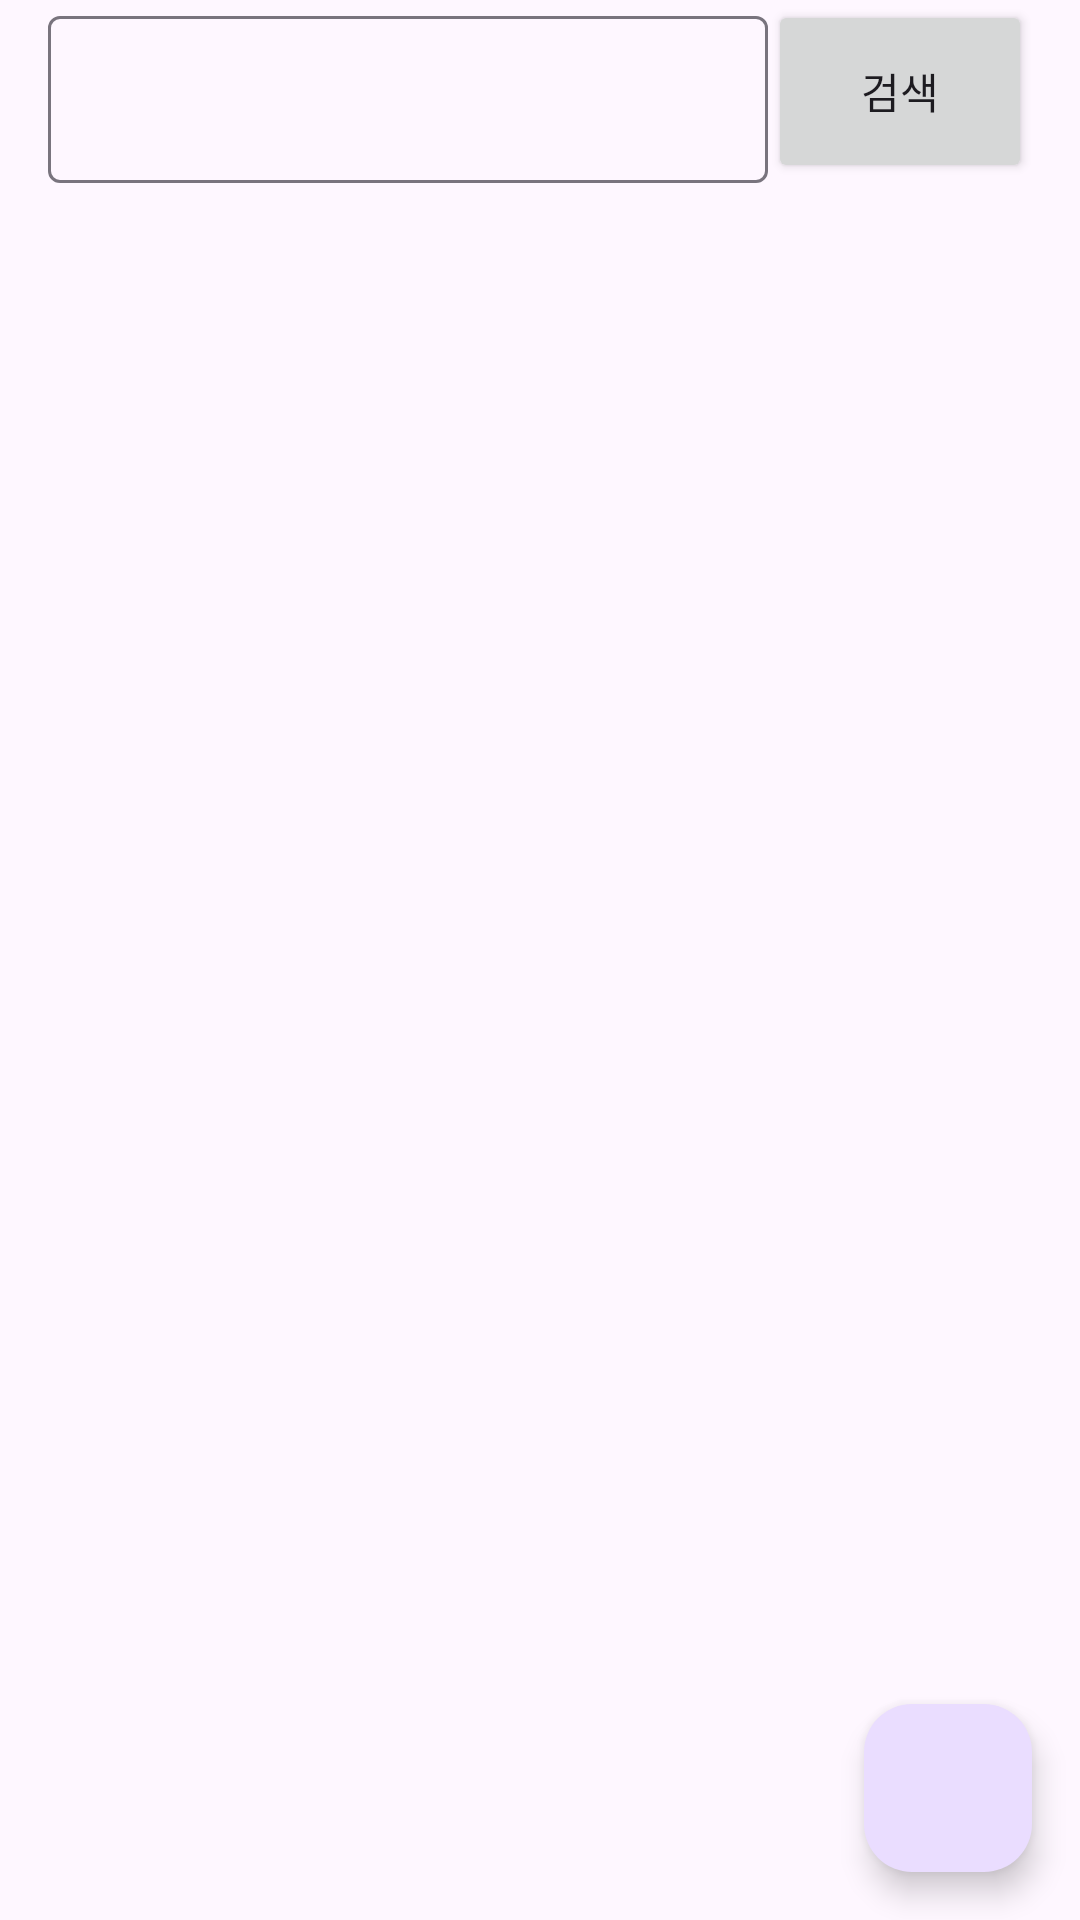

Here is an Android app screen rendered from its layout file. Give the layout XML and the strings, colors and styles it references.
<!-- AndroidManifest.xml: application theme Theme.Book -->
<!-- res/layout/activity_main.xml -->
<?xml version="1.0" encoding="utf-8"?>
<androidx.constraintlayout.widget.ConstraintLayout xmlns:android="http://schemas.android.com/apk/res/android"
    xmlns:app="http://schemas.android.com/apk/res-auto"
    xmlns:tools="http://schemas.android.com/tools"
    android:id="@+id/main"
    android:layout_width="match_parent"
    android:layout_height="match_parent"
    tools:context=".ui.BookListActivity">

    <LinearLayout
        android:id="@+id/searchLayout"
        android:layout_width="0dp"
        android:layout_height="wrap_content"
        android:layout_marginStart="16dp"
        android:layout_marginEnd="16dp"
        android:orientation="horizontal"
        app:layout_constraintEnd_toEndOf="parent"
        app:layout_constraintStart_toStartOf="parent"
        app:layout_constraintTop_toTopOf="parent">

        <com.google.android.material.textfield.TextInputLayout
            android:id="@+id/textInputLayout"
            android:layout_width="0dp"
            android:layout_height="match_parent"
            android:layout_gravity="center_vertical"
            android:layout_weight="1">

            <com.google.android.material.textfield.TextInputEditText
                android:id="@+id/textInputEditText"
                android:layout_width="match_parent"
                android:layout_height="wrap_content"
                android:imeOptions="actionDone"
                android:inputType="text" />

        </com.google.android.material.textfield.TextInputLayout>

        <androidx.appcompat.widget.AppCompatButton
            android:id="@+id/searchButton"
            android:layout_width="wrap_content"
            android:layout_height="match_parent"
            android:layout_gravity="center_vertical"
            android:text="@string/search" />
    </LinearLayout>

    <androidx.recyclerview.widget.RecyclerView
        android:id="@+id/recyclerView"
        android:layout_width="0dp"
        android:layout_height="0dp"
        android:layout_marginStart="16dp"
        android:layout_marginEnd="16dp"
        app:layout_constraintBottom_toBottomOf="parent"
        app:layout_constraintEnd_toEndOf="parent"
        app:layout_constraintStart_toStartOf="parent"
        app:layout_constraintTop_toBottomOf="@id/searchLayout"
        tools:listitem="@layout/item_book" />

    <ProgressBar
        android:id="@+id/progressBar"
        android:layout_width="40dp"
        android:layout_height="40dp"
        android:visibility="gone"
        app:layout_constraintBottom_toBottomOf="parent"
        app:layout_constraintEnd_toEndOf="parent"
        app:layout_constraintStart_toStartOf="parent"
        app:layout_constraintTop_toTopOf="parent" />

    <com.google.android.material.floatingactionbutton.FloatingActionButton
        android:id="@+id/fab"
        android:layout_width="wrap_content"
        android:layout_height="wrap_content"
        android:layout_margin="16dp"
        android:contentDescription="clear book data from database"
        android:src="@drawable/baseline_delete_24"
        app:layout_constraintBottom_toBottomOf="parent"
        app:layout_constraintEnd_toEndOf="parent"
        tools:ignore="HardcodedText" />

</androidx.constraintlayout.widget.ConstraintLayout>
<!-- res/layout/item_book.xml (included above) -->
<?xml version="1.0" encoding="utf-8"?>
<androidx.cardview.widget.CardView xmlns:android="http://schemas.android.com/apk/res/android"
    xmlns:app="http://schemas.android.com/apk/res-auto"
    xmlns:tools="http://schemas.android.com/tools"
    android:id="@+id/cardView"
    android:layout_width="match_parent"
    android:layout_height="wrap_content"
    android:elevation="8dp"
    android:layout_margin="8dp"
    app:layout_constraintBottom_toBottomOf="parent"
    app:layout_constraintEnd_toEndOf="parent"
    app:layout_constraintStart_toStartOf="parent"
    app:layout_constraintTop_toTopOf="parent">

    <androidx.constraintlayout.widget.ConstraintLayout
        android:layout_width="match_parent"
        android:layout_height="wrap_content"
        android:layout_margin="8dp">

        <androidx.appcompat.widget.AppCompatImageView
            android:id="@+id/image"
            android:layout_width="80dp"
            android:layout_height="100dp"
            app:layout_constraintBottom_toBottomOf="parent"
            app:layout_constraintStart_toStartOf="parent"
            app:layout_constraintTop_toTopOf="parent" />

        <androidx.appcompat.widget.AppCompatTextView
            android:id="@+id/title"
            android:layout_width="0dp"
            android:layout_height="wrap_content"
            android:layout_marginStart="8dp"
            android:ellipsize="end"
            android:gravity="center_vertical"
            android:maxLines="1"
            android:textColor="@color/black"
            android:textSize="20sp"
            android:textStyle="bold"
            app:layout_constraintEnd_toEndOf="parent"
            app:layout_constraintStart_toEndOf="@id/image"
            app:layout_constraintTop_toTopOf="parent"
            tools:text="title" />

        <androidx.appcompat.widget.AppCompatTextView
            android:id="@+id/author"
            android:layout_width="0dp"
            android:layout_height="wrap_content"
            android:layout_marginTop="4dp"
            android:ellipsize="end"
            android:maxLines="1"
            android:textColor="#575757"
            android:textSize="16sp"
            app:layout_constraintEnd_toEndOf="@id/title"
            app:layout_constraintStart_toStartOf="@id/title"
            app:layout_constraintTop_toBottomOf="@id/title"
            tools:text="author" />

        <androidx.appcompat.widget.AppCompatTextView
            android:id="@+id/price"
            android:layout_width="wrap_content"
            android:layout_height="wrap_content"
            android:layout_marginTop="8dp"
            android:ellipsize="end"
            android:gravity="center_vertical"
            android:maxLines="1"
            android:textColor="@color/black"
            android:textSize="14sp"
            android:textStyle="bold"
            app:layout_constraintEnd_toEndOf="parent"
            app:layout_constraintTop_toBottomOf="@id/author"
            tools:text="10000원" />

        <androidx.appcompat.widget.AppCompatTextView
            android:id="@+id/discount"
            android:layout_width="wrap_content"
            android:layout_height="wrap_content"
            android:layout_marginTop="4dp"
            android:ellipsize="end"
            android:maxLines="1"
            android:textColor="@android:color/holo_red_dark"
            android:textSize="14sp"
            android:textStyle="bold"
            app:layout_constraintBottom_toBottomOf="parent"
            app:layout_constraintEnd_toEndOf="parent"
            app:layout_constraintTop_toBottomOf="@id/price"
            tools:text="9000원" />

    </androidx.constraintlayout.widget.ConstraintLayout>

</androidx.cardview.widget.CardView>
<!-- resources referenced by this layout -->
<resources>
  <string name="search">검색</string>
  <style name="Theme.Book" parent="Base.Theme.Book" />
  <style name="Base.Theme.Book" parent="Theme.Material3.DayNight.NoActionBar">
          
          
      </style>
  <!-- not gathered from this repository: default colours our renderer supplied (Android Studio template values) -->
  <color name="black">#FF000000</color>
</resources>
